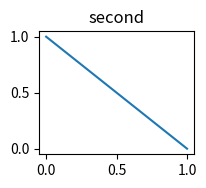
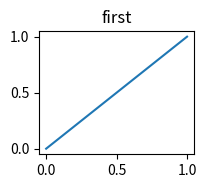

The matplotlib source for these figures, in order:
"""两张不同的 Figure 写同一个 stem 的不同格式（panel.png / panel.pdf），后一张随后 close。"""
import matplotlib.pyplot as plt


def main():
    first, fa = plt.subplots(figsize=(2.0, 1.6))
    fa.plot([0, 1], [0, 1])
    fa.set_title("first")
    first.savefig("panel.png", dpi=100)

    second, fb = plt.subplots(figsize=(2.0, 1.6))
    fb.plot([0, 1], [1, 0])
    fb.set_title("second")
    second.savefig("panel.pdf")
    plt.close(second)


if __name__ == "__main__":
    main()
